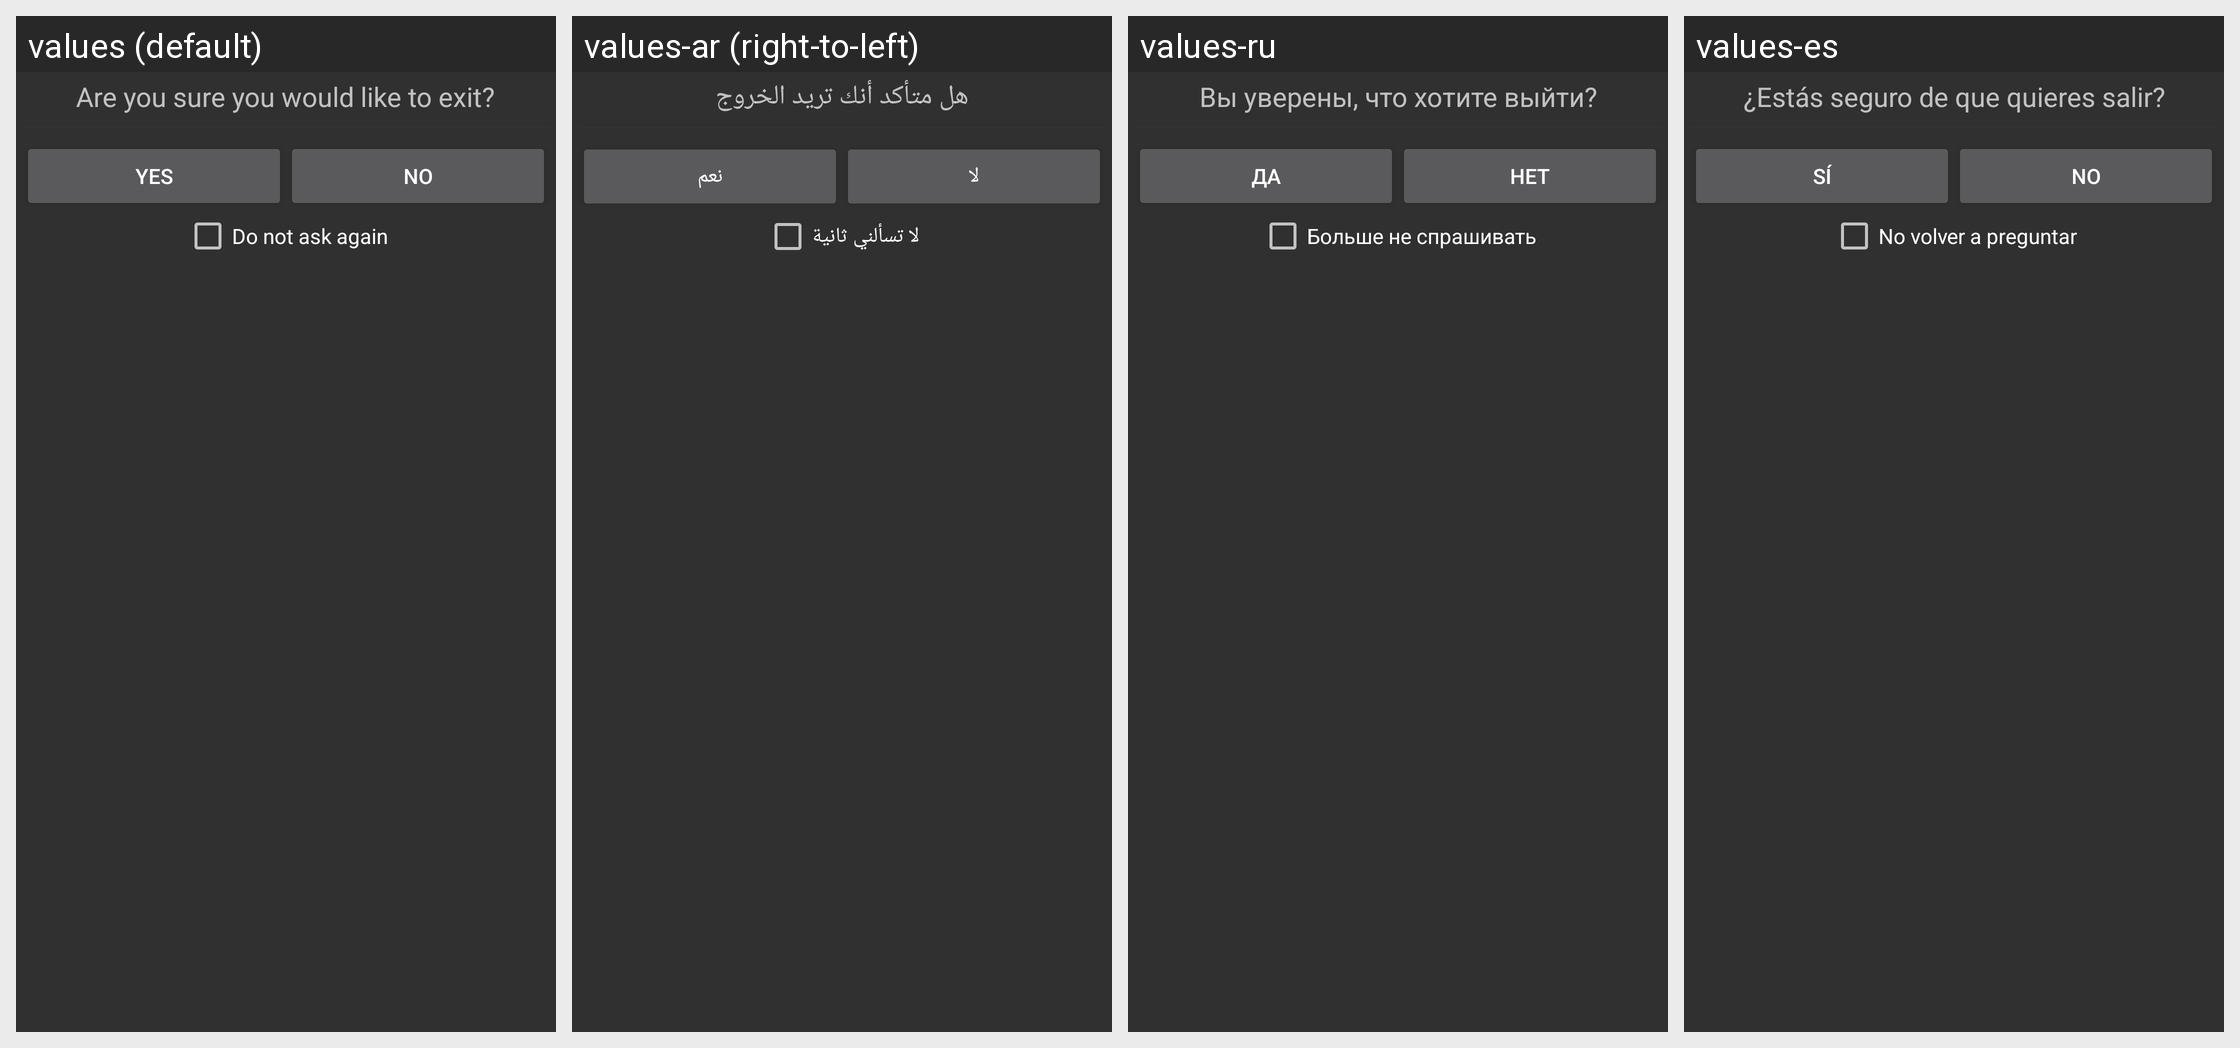

Here is an Android app screen in its default locale and in the app's own translations. Write out the translated-string differences for the strings that appear on this screen.
Android screen res/layout/confirm_view.xml rendered under 4 locales, left to right: values (default), values-ar (right-to-left), values-ru, values-es. Device: Nexus 5 (rendered at 1080×1920; each locale shown at half size, 540×960, under a caption strip naming it); theme AppTheme.Dark.
Other locales in the repository, not shown: values-ca, values-cs, values-da, values-de, values-el, values-fa, values-fr, values-he, values-hi, values-hr, values-hu, values-it, values-iw, values-ja, values-ka, values-ko, values-nb, values-nl, values-pl, values-pt, values-pt-rBR, values-ro, values-sk, values-sv, values-th, values-to, values-tr, values-uk, values-zh, values-zh-rCN.
Strings drawn on this screen, with the default value and each locale's value (text and hints the layout hard-codes, and strings that could not be matched under every locale, appear in the picture but are not listed):

s_alert_exit
  values: Are you sure you would like to exit?
  values-ar: هل متأكد أنك تريد الخروج
  values-ru: Вы уверены, что хотите выйти?
  values-es: ¿Estás seguro de que quieres salir?

s_yes
  values: Yes
  values-ar: نعم
  values-ru: Да
  values-es: Sí

s_no
  values: No
  values-ar: لا
  values-ru: Нет
  values-es: No

s_wtf_remember
  values: Do not ask again
  values-ar: لا تسألني ثانية
  values-ru: Больше не спрашивать
  values-es: No volver a preguntar
